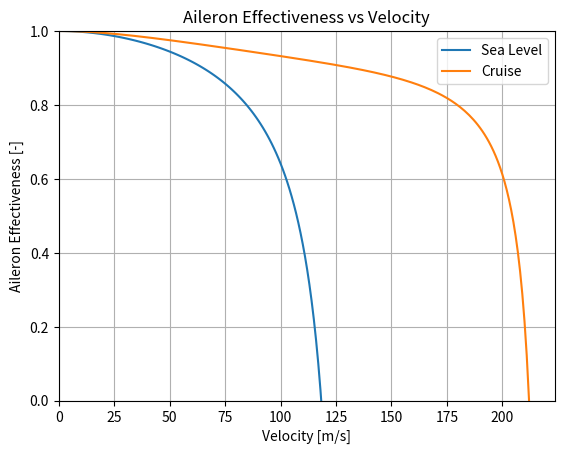

Reproduce this figure in Python.
import matplotlib.pyplot as plt

SurfaceArea = 362.73
chord = 3.07
ShearModulus = 2.60E10
K = 8935860.634              # value of wingbox from WP4
# dCL_dXi = 4.9562
# dCm_dXi = -0.7735
dCL_dAlpha = 6.039
e = 0.125

# Sea Level:
rho = 1.225
AileronEffSea = []
SpeedValuesSea = []
for speed in range(300):
    dCL_dXi = 2.38 + 0.0241 * speed - 2.81E-5 * (speed ** 2)
    dCm_dXi = -0.419 - 3.7E-3 * speed + 7.67E-6 * (speed ** 2)
    Top = 0.5 * rho * (speed**2) * SurfaceArea * chord * dCm_dXi * dCL_dAlpha + K * dCL_dXi
    Bot = (K - 0.5 * rho * (speed**2) * SurfaceArea * chord * e * dCL_dAlpha) * dCL_dXi
    SpeedValuesSea.append(speed)
    AileronEffSea.append(Top/Bot)
    if Top/Bot <= 0:
        break
# Cruise:
rho = 0.4416
AileronEffCruise = []
SpeedValuesCruise = []
for speed in range(300):
    dCL_dXi = 3.57 + 9.01E-3 * speed + 1.28E-5 * (speed ** 2)
    dCm_dXi = -0.782 + 1.22E-3 * speed - 6.39E-6 * (speed ** 2)
    Top = 0.5 * rho * (speed**2) * SurfaceArea * chord * dCm_dXi * dCL_dAlpha + K * dCL_dXi
    Bot = (K - 0.5 * rho * (speed**2) * SurfaceArea * chord * e * dCL_dAlpha) * dCL_dXi
    SpeedValuesCruise.append(speed)
    AileronEffCruise.append(Top/Bot)
    if Top/Bot <= 0:
        break

# graph plotting
plt.plot(SpeedValuesSea, AileronEffSea, label='Sea Level')
plt.plot(SpeedValuesCruise, AileronEffCruise, label='Cruise')
plt.title('Aileron Effectiveness vs Velocity')
plt.xlabel('Velocity [m/s]')
plt.ylabel('Aileron Effectiveness [-]')
plt.ylim(0, 1)
plt.xlim(0)
plt.grid(True)
plt.legend()
plt.show()
